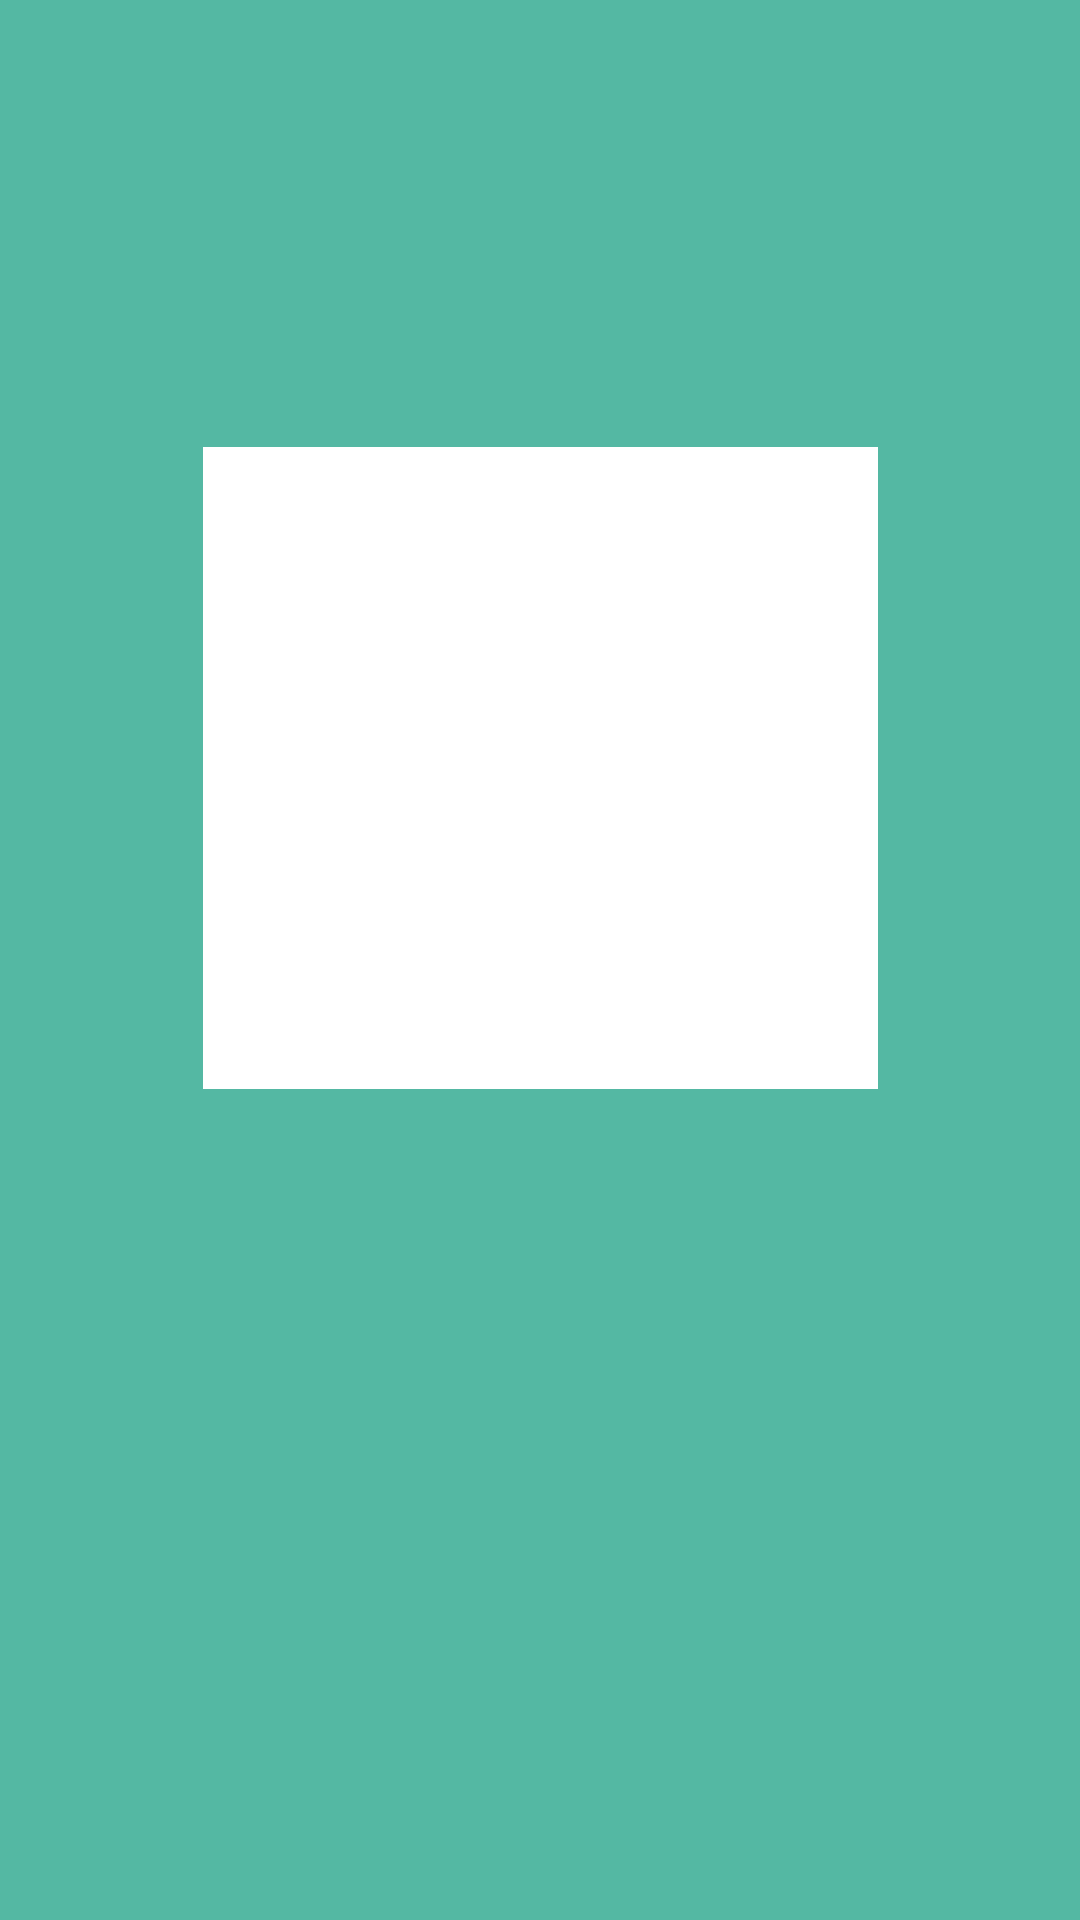

Android layout source for this screen:
<!-- AndroidManifest.xml: activity theme AppTheme.NoActionBar -->
<!-- res/layout/activity_main.xml -->
<?xml version="1.0" encoding="utf-8"?>
<android.support.constraint.ConstraintLayout xmlns:android="http://schemas.android.com/apk/res/android"
    xmlns:app="http://schemas.android.com/apk/res-auto"
    xmlns:tools="http://schemas.android.com/tools"
    android:layout_width="match_parent"
    android:layout_height="match_parent"
    android:background="#FF54B8A3"
    tools:context=".MainActivity">

    <ImageView
        android:id="@+id/logoImageView"
        android:layout_width="225dp"
        android:layout_height="214dp"
        android:layout_marginStart="8dp"
        android:layout_marginTop="8dp"
        android:layout_marginEnd="8dp"
        android:background="#FFFFFFFF"
        android:transitionName="@string/shared_element_1"
        app:layout_constraintBottom_toBottomOf="parent"
        app:layout_constraintEnd_toEndOf="parent"
        app:layout_constraintStart_toStartOf="parent"
        app:layout_constraintTop_toTopOf="parent"
        app:layout_constraintVertical_bias="0.337"
        app:srcCompat="@mipmap/ic_launcher_round" />

</android.support.constraint.ConstraintLayout>
<!-- resources referenced by this layout -->
<resources>
  <string name="shared_element_1">shared_element_1</string>
  <style name="AppTheme.NoActionBar">
          <item name="windowActionBar">false</item>
          <item name="windowNoTitle">true</item>
      </style>
</resources>
